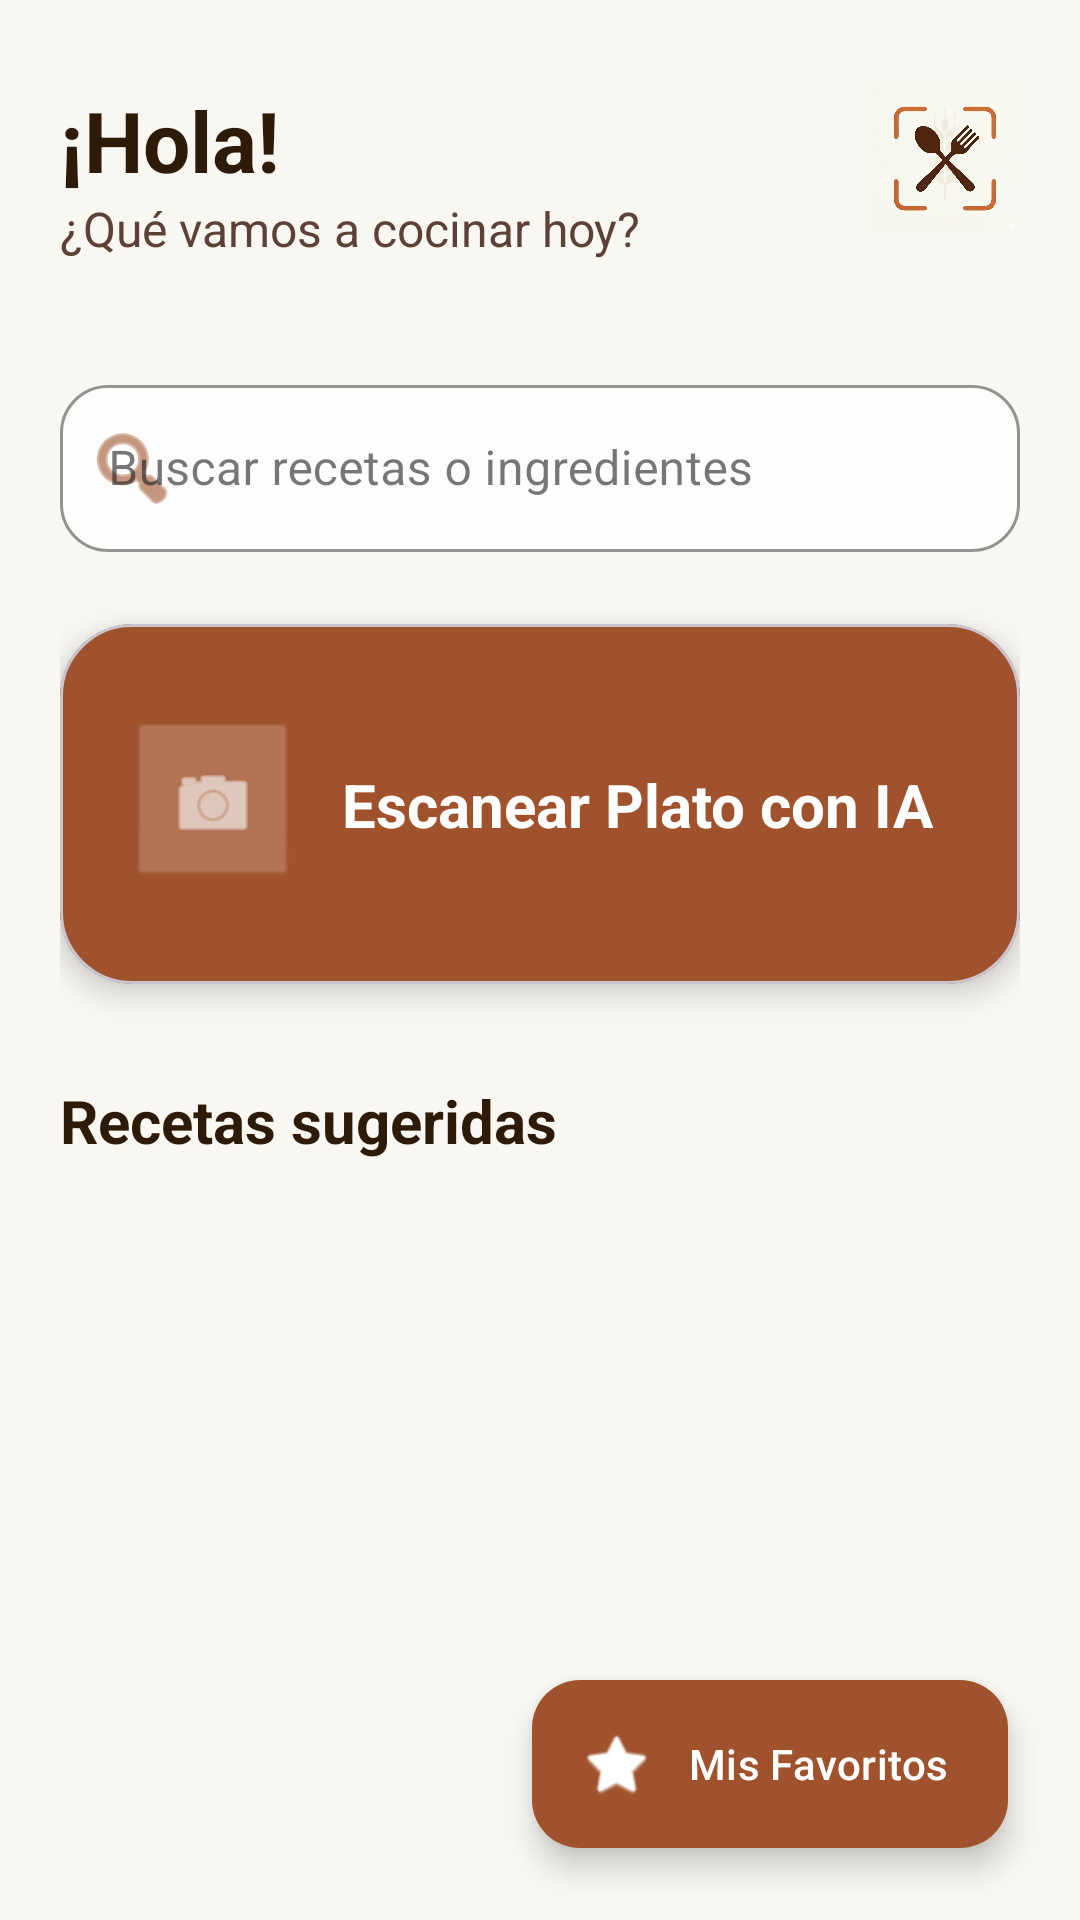

This screen was rendered from an Android layout file. Write that file and the resources it references.
<!-- AndroidManifest.xml: application theme Theme.PruebaLogMeal -->
<!-- res/layout/home_activity.xml -->
<?xml version="1.0" encoding="utf-8"?>
<androidx.constraintlayout.widget.ConstraintLayout
    xmlns:android="http://schemas.android.com/apk/res/android"
    xmlns:app="http://schemas.android.com/apk/res-auto"
    xmlns:tools="http://schemas.android.com/tools"
    android:layout_width="match_parent"
    android:layout_height="match_parent"
    android:background="#F9F7F2"
    tools:context=".HomeActivity">

    <androidx.core.widget.NestedScrollView
        android:id="@+id/nestedScrollViewHome"
        android:layout_width="match_parent"
        android:layout_height="match_parent"
        android:fillViewport="true"
        android:clipToPadding="false"
        android:padding="20dp">

        <androidx.constraintlayout.widget.ConstraintLayout
            android:layout_width="match_parent"
            android:layout_height="wrap_content">

            <androidx.constraintlayout.widget.ConstraintLayout
                android:id="@+id/headerHome"
                android:layout_width="match_parent"
                android:layout_height="wrap_content"
                android:layout_marginTop="8dp"
                app:layout_constraintTop_toTopOf="parent">

                <LinearLayout
                    android:id="@+id/llTextsHome"
                    android:layout_width="0dp"
                    android:layout_height="wrap_content"
                    android:orientation="vertical"
                    android:layout_marginEnd="16dp"
                    app:layout_constraintStart_toStartOf="parent"
                    app:layout_constraintEnd_toStartOf="@id/imgLogoSmall"
                    app:layout_constraintTop_toTopOf="parent">

                    <TextView
                        android:id="@+id/tvWelcome"
                        android:layout_width="wrap_content"
                        android:layout_height="wrap_content"
                        android:text="¡Hola!"
                        android:textColor="#2D1B08"
                        android:textSize="28sp"
                        android:textStyle="bold" />

                    <TextView
                        android:id="@+id/tvSubtitleHome"
                        android:layout_width="wrap_content"
                        android:layout_height="wrap_content"
                        android:text="¿Qué vamos a cocinar hoy?"
                        android:textColor="#5D4037"
                        android:textSize="16sp" />
                </LinearLayout>

                <ImageView
                    android:id="@+id/imgLogoSmall"
                    android:layout_width="50dp"
                    android:layout_height="50dp"
                    android:contentDescription="Logo pequeño"
                    android:src="@drawable/logo_recetarium"
                    app:layout_constraintEnd_toEndOf="parent"
                    app:layout_constraintTop_toTopOf="parent" />

                <com.google.android.material.chip.ChipGroup
                    android:id="@+id/cgAlergiasHome"
                    android:layout_width="0dp"
                    android:layout_height="wrap_content"
                    android:layout_marginTop="12dp"
                    app:chipSpacingHorizontal="6dp"
                    app:chipSpacingVertical="4dp"
                    app:singleLine="false"
                    app:layout_constraintTop_toBottomOf="@id/llTextsHome"
                    app:layout_constraintStart_toStartOf="parent"
                    app:layout_constraintEnd_toEndOf="parent" />

            </androidx.constraintlayout.widget.ConstraintLayout>

            <com.google.android.material.textfield.TextInputLayout
                android:id="@+id/tilSearch"
                style="@style/Widget.MaterialComponents.TextInputLayout.OutlinedBox"
                android:layout_width="0dp"
                android:layout_height="wrap_content"
                android:layout_marginTop="24dp"
                android:hint="Buscar recetas o ingredientes"
                app:boxBackgroundColor="#FDFDFB"
                app:boxStrokeColor="#A0522D"
                app:hintTextColor="#A0522D"
                app:startIconTint="#A0522D"
                app:boxCornerRadiusBottomEnd="16dp"
                app:boxCornerRadiusBottomStart="16dp"
                app:boxCornerRadiusTopEnd="16dp"
                app:boxCornerRadiusTopStart="16dp"
                app:layout_constraintEnd_toEndOf="parent"
                app:layout_constraintStart_toStartOf="parent"
                app:layout_constraintTop_toBottomOf="@id/headerHome"
                app:startIconDrawable="@android:drawable/ic_menu_search">

                <com.google.android.material.textfield.TextInputEditText
                    android:id="@+id/etSearch"
                    android:layout_width="match_parent"
                    android:layout_height="wrap_content"
                    android:inputType="text"
                    android:textColor="#2D1B08"
                    android:textColorHint="#795548" />
            </com.google.android.material.textfield.TextInputLayout>

            <com.google.android.material.card.MaterialCardView
                android:id="@+id/cardScan"
                android:layout_width="0dp"
                android:layout_height="120dp"
                android:layout_marginTop="24dp"
                android:clickable="true"
                android:focusable="true"
                android:foreground="?attr/selectableItemBackground"
                app:cardBackgroundColor="#A0522D"
                app:cardCornerRadius="24dp"
                app:cardElevation="6dp"
                app:layout_constraintEnd_toEndOf="parent"
                app:layout_constraintStart_toStartOf="parent"
                app:layout_constraintTop_toBottomOf="@id/tilSearch">

                <androidx.constraintlayout.widget.ConstraintLayout
                    android:layout_width="match_parent"
                    android:layout_height="match_parent">

                    <ImageView
                        android:id="@+id/imgScanIcon"
                        android:layout_width="54dp"
                        android:layout_height="54dp"
                        android:layout_marginStart="24dp"
                        android:background="@android:drawable/btn_default_small"
                        android:backgroundTint="#33FFFFFF"
                        android:padding="12dp"
                        android:src="@android:drawable/ic_menu_camera"
                        app:layout_constraintBottom_toBottomOf="parent"
                        app:layout_constraintStart_toStartOf="parent"
                        app:layout_constraintTop_toTopOf="parent"
                        app:tint="@color/white" />

                    <TextView
                        android:layout_width="0dp"
                        android:layout_height="wrap_content"
                        android:layout_marginStart="16dp"
                        android:layout_marginEnd="16dp"
                        android:text="Escanear Plato con IA"
                        android:textColor="@color/white"
                        android:textSize="20sp"
                        android:textStyle="bold"
                        app:layout_constraintBottom_toBottomOf="parent"
                        app:layout_constraintEnd_toEndOf="parent"
                        app:layout_constraintStart_toEndOf="@id/imgScanIcon"
                        app:layout_constraintTop_toTopOf="parent" />

                </androidx.constraintlayout.widget.ConstraintLayout>
            </com.google.android.material.card.MaterialCardView>

            <TextView
                android:id="@+id/tvSectionTitle"
                android:layout_width="wrap_content"
                android:layout_height="wrap_content"
                android:layout_marginTop="32dp"
                android:text="Recetas sugeridas"
                android:textColor="#2D1B08"
                android:textSize="20sp"
                android:textStyle="bold"
                app:layout_constraintStart_toStartOf="parent"
                app:layout_constraintTop_toBottomOf="@id/cardScan" />

            <androidx.recyclerview.widget.RecyclerView
                android:id="@+id/rvRecetas"
                android:layout_width="match_parent"
                android:layout_height="wrap_content"
                android:layout_marginTop="12dp"
                android:clipToPadding="false"
                android:paddingBottom="100dp"
                android:nestedScrollingEnabled="false"
                app:layout_constraintEnd_toEndOf="parent"
                app:layout_constraintStart_toStartOf="parent"
                app:layout_constraintTop_toBottomOf="@id/tvSectionTitle"
                tools:listitem="@layout/item_receta" />

        </androidx.constraintlayout.widget.ConstraintLayout>
    </androidx.core.widget.NestedScrollView>

    <com.google.android.material.floatingactionbutton.ExtendedFloatingActionButton
        android:id="@+id/fabFavoritos"
        android:layout_width="wrap_content"
        android:layout_height="wrap_content"
        android:layout_margin="24dp"
        android:text="Mis Favoritos"
        android:textColor="@color/white"
        app:backgroundTint="#A0522D"
        app:icon="@android:drawable/btn_star_big_on"
        app:iconTint="@color/white"
        app:layout_constraintBottom_toBottomOf="parent"
        app:layout_constraintEnd_toEndOf="parent" />

</androidx.constraintlayout.widget.ConstraintLayout>
<!-- res/layout/item_receta.xml (included above) -->
<?xml version="1.0" encoding="utf-8"?>
<com.google.android.material.card.MaterialCardView
    xmlns:android="http://schemas.android.com/apk/res/android"
    xmlns:app="http://schemas.android.com/apk/res-auto"
    android:layout_width="match_parent"
    android:layout_height="wrap_content"
    android:layout_marginHorizontal="16dp"
    android:layout_marginVertical="8dp"
    app:cardBackgroundColor="#FDFDFB"
    app:cardCornerRadius="16dp"
    app:cardElevation="3dp"
    app:strokeWidth="1dp"
    app:strokeColor="#EAE7E2">

    <androidx.constraintlayout.widget.ConstraintLayout
        android:layout_width="match_parent"
        android:layout_height="wrap_content"
        android:padding="12dp">

        <com.google.android.material.imageview.ShapeableImageView
            android:id="@+id/imgReceta"
            android:layout_width="90dp"
            android:layout_height="90dp"
            android:scaleType="centerCrop"
            android:src="@android:drawable/ic_menu_gallery"
            app:layout_constraintBottom_toBottomOf="parent"
            app:layout_constraintStart_toStartOf="parent"
            app:layout_constraintTop_toTopOf="parent"
            app:shapeAppearanceOverlay="@style/RoundedImageView" />

        <TextView
            android:id="@+id/tvTituloReceta"
            android:layout_width="0dp"
            android:layout_height="wrap_content"
            android:layout_marginStart="16dp"
            android:ellipsize="end"
            android:maxLines="1"
            android:text="Título de la Receta"
            android:textColor="#2D1B08"
            android:textSize="18sp"
            android:textStyle="bold"
            app:layout_constraintEnd_toEndOf="parent"
            app:layout_constraintStart_toEndOf="@id/imgReceta"
            app:layout_constraintTop_toTopOf="@id/imgReceta" />

        <TextView
            android:id="@+id/tvDescripcionReceta"
            android:layout_width="0dp"
            android:layout_height="wrap_content"
            android:layout_marginTop="4dp"
            android:ellipsize="end"
            android:maxLines="2"
            android:text="Breve descripción de la receta..."
            android:textColor="#5D4037"
            android:textSize="13sp"
            app:layout_constraintEnd_toEndOf="parent"
            app:layout_constraintStart_toStartOf="@id/tvTituloReceta"
            app:layout_constraintTop_toBottomOf="@id/tvTituloReceta" />

        <TextView
            android:id="@+id/tvCantIngredientes"
            android:layout_width="wrap_content"
            android:layout_height="wrap_content"
            android:layout_marginTop="8dp"
            android:text="8 ingredientes"
            android:textColor="#A0522D"
            android:textSize="12sp"
            android:textStyle="bold"
            app:layout_constraintBottom_toBottomOf="parent"
            app:layout_constraintStart_toStartOf="@id/tvTituloReceta"
            app:layout_constraintTop_toBottomOf="@id/tvDescripcionReceta" />

        <ImageButton
            android:id="@+id/btnFavorito"
            android:layout_width="40dp"
            android:layout_height="40dp"
            android:background="?attr/selectableItemBackgroundBorderless"
            android:contentDescription="Botón favorito"
            android:padding="8dp"
            android:scaleType="fitCenter"
            android:src="@android:drawable/btn_star_big_off"
            app:layout_constraintBottom_toBottomOf="parent"
            app:layout_constraintEnd_toEndOf="parent" />

    </androidx.constraintlayout.widget.ConstraintLayout>
</com.google.android.material.card.MaterialCardView>
<!-- resources referenced by this layout -->
<resources>
  <!-- drawable logo_recetarium: jpg bitmap (drawable, 100548 bytes) -->
  <style name="RoundedImageView">
          <item name="cornerSize">16dp</item>
      </style>
  <style name="Theme.PruebaLogMeal" parent="Base.Theme.PruebaLogMeal" />
  <style name="Base.Theme.PruebaLogMeal" parent="Theme.Material3.DayNight.NoActionBar">
          
          
      </style>
  <!-- not gathered from this repository: default colours our renderer supplied (Android Studio template values) -->
  <color name="white">#FFFFFFFF</color>
</resources>
